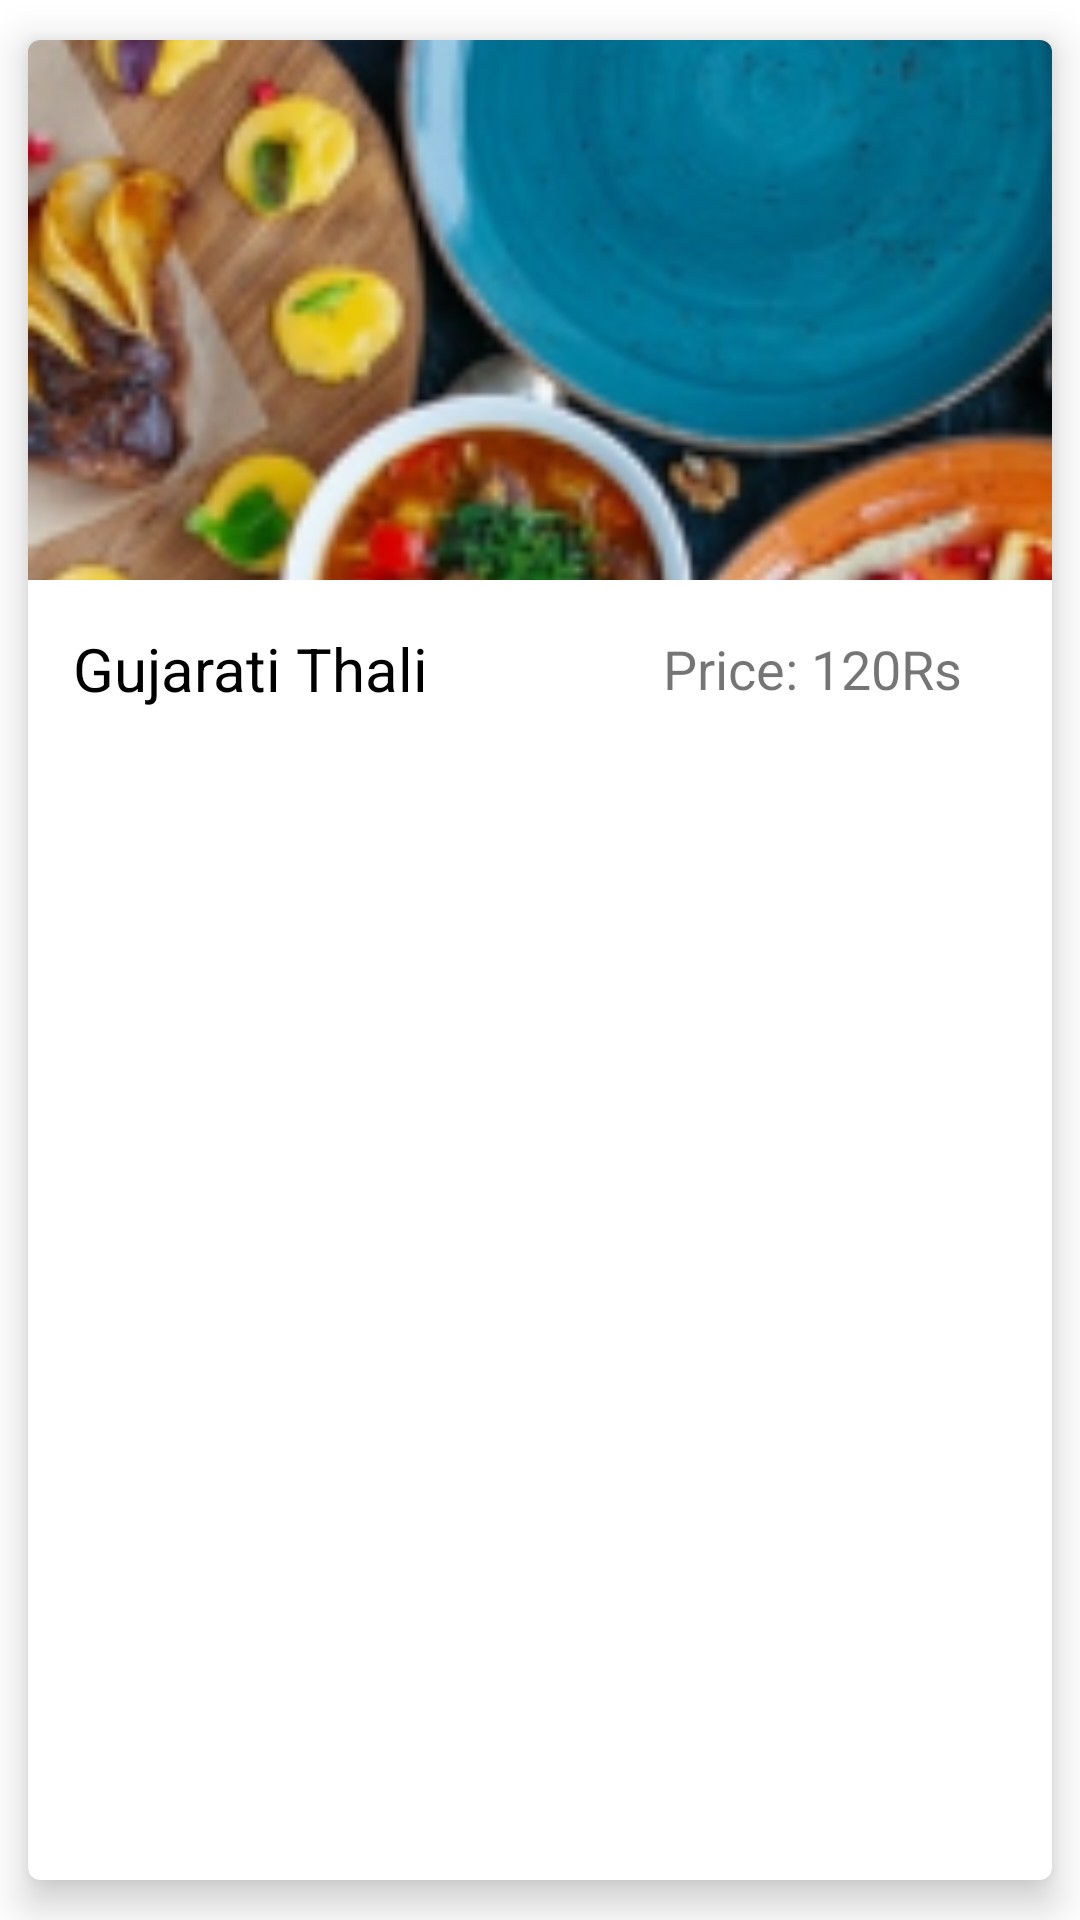

The Android layout XML behind this screen, and the referenced resources:
<!-- AndroidManifest.xml: application theme Theme.FoodDeliveryApplication -->
<!-- res/layout/customer_menudish.xml -->
<?xml version="1.0" encoding="utf-8"?>
<androidx.cardview.widget.CardView
    xmlns:android="http://schemas.android.com/apk/res/android"
    android:layout_width="match_parent"
    android:layout_height="match_parent"
    xmlns:app="http://schemas.android.com/apk/res-auto"
    android:orientation="vertical"
    android:padding="5dp"
    android:background="@color/white"
    app:cardElevation="8dp"
    app:cardUseCompatPadding="true"
    app:cardCornerRadius="4dp">

    <LinearLayout
        android:layout_width="match_parent"
        android:layout_height="wrap_content"
        android:orientation="vertical">

        <ImageView
            android:layout_width="match_parent"
            android:layout_height="180dp"
            android:adjustViewBounds="true"
            android:id="@+id/menu_image"
            android:scaleType="centerCrop"
            android:src="@drawable/gujarati_khali"/>

        <LinearLayout
            android:layout_width="match_parent"
            android:layout_height="wrap_content"
            android:layout_marginTop="8dp"
            android:gravity="center_vertical"
            android:orientation="horizontal">

            <TextView
                android:layout_width="wrap_content"
                android:layout_height="wrap_content"
                android:id="@+id/dishname"
                android:text="Gujarati Thali"
                android:textSize="20sp"
                android:maxWidth="300dp"
                android:textColor="@color/black"
                android:layout_marginTop="8dp"
                android:layout_marginBottom="8dp"
                android:layout_marginLeft="15dp"/>

            <LinearLayout
                android:layout_width="match_parent"
                android:layout_height="wrap_content"
                android:gravity="right"
                android:orientation="horizontal">

                <TextView
                    android:layout_width="100dp"
                    android:layout_height="wrap_content"
                    android:id="@+id/dishprice"
                    android:text="Price: 120Rs"
                    android:textSize="18sp"
                    android:gravity="end"
                    android:layout_marginTop="8dp"
                    android:layout_marginBottom="8dp"
                    android:layout_marginRight="30dp"
                    android:layout_marginLeft="10dp"/>


            </LinearLayout>

        </LinearLayout>


    </LinearLayout>

</androidx.cardview.widget.CardView>
<!-- resources referenced by this layout -->
<resources>
  <color name="black">#FF000000</color>
  <color name="white">#FFFFFFFF</color>
  <!-- drawable gujarati_khali: png bitmap (drawable, 64257 bytes) -->
  <style name="Theme.FoodDeliveryApplication" parent="Theme.MaterialComponents.DayNight.DarkActionBar">
          
          <item name="colorPrimary">@color/purple_500</item>
          <item name="colorPrimaryVariant">@color/purple_700</item>
          <item name="colorOnPrimary">@color/white</item>
          
          <item name="colorSecondary">@color/teal_200</item>
          <item name="colorSecondaryVariant">@color/teal_700</item>
          <item name="colorOnSecondary">@color/black</item>
          
          <item name="android:statusBarColor" tools:targetApi="l">?attr/colorPrimaryVariant</item>
          
      </style>
  <color name="purple_500">#FF6200EE</color>
  <color name="purple_700">#FF3700B3</color>
  <color name="teal_200">#FF03DAC5</color>
  <color name="teal_700">#FF018786</color>
</resources>
